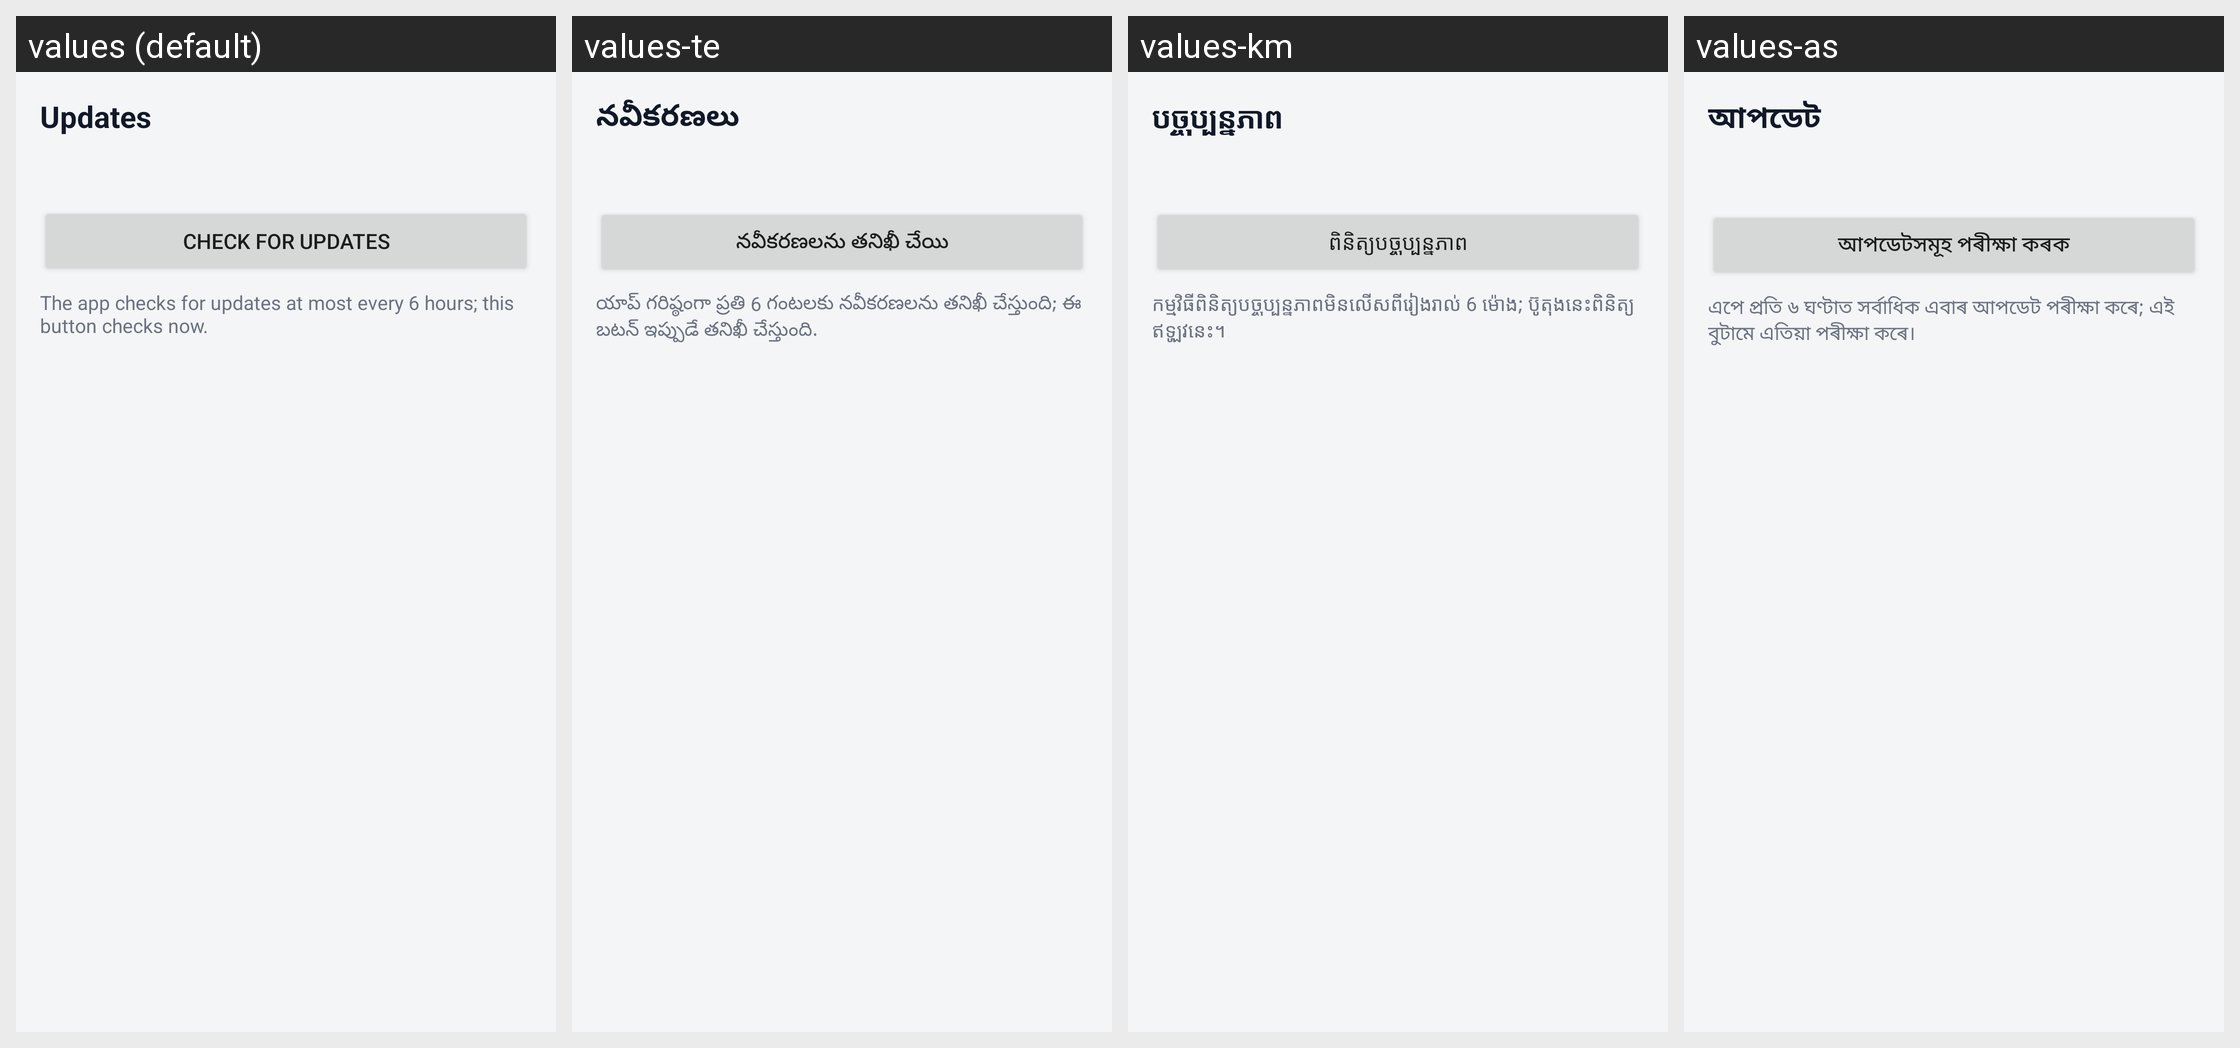

The Android screen above is rendered under several locales of the same app. Produce the string resources it draws, with the default and per-locale values.
Android screen res/layout/screen_updates.xml rendered under 4 locales, left to right: values (default), values-te, values-km, values-as. Device: Nexus 5 (rendered at 1080×1920; each locale shown at half size, 540×960, under a caption strip naming it); theme AppTheme.
Other locales in the repository, not shown: values-ar, values-az, values-be, values-bg, values-bn, values-bn-rIN, values-bs, values-ca, values-cs, values-de, values-el, values-en, values-en-rCA, values-es, values-es-rUS, values-et, values-eu, values-fa, values-fi, values-fil, values-fr, values-hi, values-hr, values-hu, values-in, values-it, values-iw, values-ja, values-ko, values-lt, values-mfe, values-ml, values-ms, values-nb-rNO, values-nl, values-nn, values-pa, values-pl, values-pt, values-pt-rBR, values-ro, values-ru, values-sk, values-sl, values-sv, values-ta, values-th, values-tr, values-uk, values-vi, values-wae, values-zh-rCN, values-zh-rTW.
Strings drawn on this screen, with the default value and each locale's value (text and hints the layout hard-codes, and strings that could not be matched under every locale, appear in the picture but are not listed):

tab_updates
  values: Updates
  values-te: నవీకరణలు
  values-km: បច្ចុប្បន្នភាព
  values-as: আপডেট

check_updates
  values: Check for updates
  values-te: నవీకరణలను తనిఖీ చేయి
  values-km: ពិនិត្យបច្ចុប្បន្នភាព
  values-as: আপডেটসমূহ পৰীক্ষা কৰক

update_hint
  values: The app checks for updates at most every 6 hours; this button checks now.
  values-te: యాప్ గరిష్ఠంగా ప్రతి 6 గంటలకు నవీకరణలను తనిఖీ చేస్తుంది; ఈ బటన్ ఇప్పుడే తనిఖీ చేస్తుంది.
  values-km: កម្មវិធីពិនិត្យបច្ចុប្បន្នភាពមិនលើសពីរៀងរាល់ 6 ម៉ោង; ប៊ូតុងនេះពិនិត្យឥឡូវនេះ។
  values-as: এপে প্ৰতি ৬ ঘণ্টাত সৰ্বাধিক এবাৰ আপডেট পৰীক্ষা কৰে; এই বুটামে এতিয়া পৰীক্ষা কৰে।
